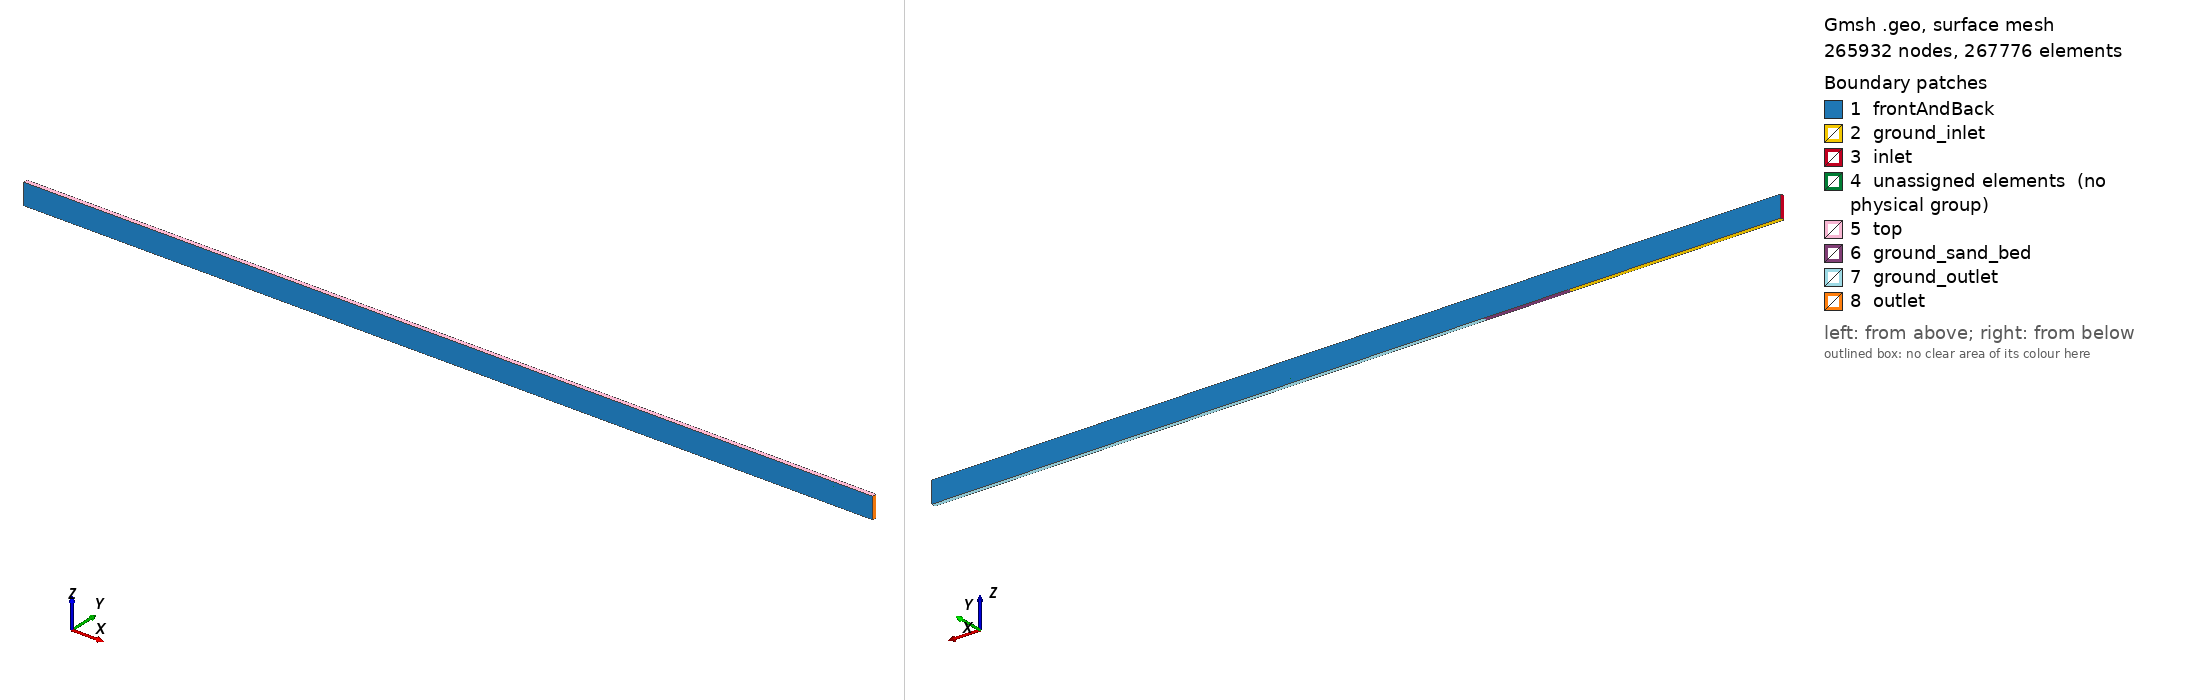

Gmsh geometry script, surface-meshed: 265932 nodes, 267776 surface elements. Boundary patches (legend numbers): 1 frontAndBack, 2 ground_inlet, 3 inlet, 4 unassigned elements (no physical group), 5 top, 6 ground_sand_bed, 7 ground_outlet, 8 outlet. Left view from above one corner, right view from below the opposite corner. Legend entries are the model's physical surfaces; 'unassigned elements' are surfaces in no physical group. The drawing asked Gmsh for element sizes between 1% and 20% of the model's largest extent; the script's own settings can give other sizes.

=== structured_coarse_long.geo (drawn) ===
// this is a gmsh file
L = 40;
H = 1.0;
X_bed = 10.0;
L_bed = 4.0;
O_bed = L - (X_bed+L_bed);
h_blayer = 0.2;

//+
Point(1)  = {0,           -0.1, 0, 1.0};
Point(2)  = {X_bed,       -0.1, 0, 1.0};
Point(3)  = {X_bed+L_bed, -0.1, 0, 1.0};
Point(4)  = {L,           -0.1, 0, 1.0};
Point(5)  = {0,           -0.1, h_blayer, 1.0};
Point(6)  = {X_bed,       -0.1, h_blayer, 1.0};
Point(7)  = {X_bed+L_bed, -0.1, h_blayer, 1.0};
Point(8)  = {L,           -0.1, h_blayer, 1.0};
Point(9)  = {0,           -0.1, H-h_blayer, 1.0};
Point(10) = {X_bed,       -0.1, H-h_blayer, 1.0};
Point(11) = {X_bed+L_bed, -0.1, H-h_blayer, 1.0};
Point(12) = {L,           -0.1, H-h_blayer, 1.0};
Point(13) = {0,           -0.1, H, 1.0};
Point(14) = {L,           -0.1, H, 1.0};
Point(15) = {X_bed,       -0.1, H, 1.0};
Point(26) = {X_bed+L_bed, -0.1, H, 1.0};

//+
Line(1) = {2, 1};
Line(2) = {6, 5};
Line(3) = {10, 9};
Line(4) = {15, 13};
Line(5) = {2, 3};
Line(6) = {6, 7};
Line(7) = {10, 11};
Line(8) = {15, 26};
Line(9) = {3, 4};
Line(10) = {7, 8};
Line(11) = {11, 12};
Line(12) = {26, 14};
//+
Line(13) = {1, 5};
Line(14) = {2, 6};
Line(15) = {3, 7};
Line(16) = {4, 8};
//+
Line(17) = {13, 9};
Line(18) = {15, 10};
Line(19) = {26, 11};
Line(20) = {14, 12};
//+
Line(21) = {9, 5};
Line(22) = {10, 6};
Line(23) = {11, 7};
Line(24) = {12, 8};
//+
Curve Loop(1) = {1, 13, -2, -14};   Plane Surface(1) = {1};
Curve Loop(2) = {2, -21, -3, 22};   Plane Surface(2) = {2};
Curve Loop(3) = {4, 17, -3, -18};   Plane Surface(3) = {3};
Curve Loop(4) = {7, -19, -8, 18};   Plane Surface(4) = {4};
Curve Loop(5) = {5, 15, -6, -14};   Plane Surface(5) = {5};
Curve Loop(6) = {6, -23, -7, 22};   Plane Surface(6) = {6};
Curve Loop(7) = {9, 16, -10, -15};  Plane Surface(7) = {7};
Curve Loop(8) = {10, -24, -11, 23}; Plane Surface(8) = {8};
Curve Loop(9) = {11, -20, -12, 19}; Plane Surface(9) = {9};
//+
//+
//+

nz_blayer = 60;
nz_cnt = 60;

ratio_inlet  = 16.0;
ratio_cnt    = 16.0;
ratio_outlet = 16.0;

bumpFactor = 0.2;
progressionFactor_blayer = 1.0;

//+
Transfinite Curve {13, 14, 15, 16} = nz_blayer Using Progression progressionFactor_blayer;
Transfinite Curve {17, 18, 19, 20} = nz_blayer Using Progression progressionFactor_blayer;
Transfinite Curve {21, 22, 23, 24} = nz_cnt Using Bump bumpFactor;
//+
Transfinite Curve {1, 2, 3, 4}    = (X_bed/h_blayer)*(nz_blayer/ratio_inlet)Using Progression 1;
Transfinite Curve {5, 6, 7, 8}    = (L_bed/h_blayer)*(nz_blayer/ratio_cnt)Using Progression 1;
Transfinite Curve {9, 10, 11, 12} = (O_bed/h_blayer)*(nz_blayer/ratio_outlet)Using Progression 1;
//+
Transfinite Surface {1};
Transfinite Surface {2};
Transfinite Surface {3};
Transfinite Surface {5};
Transfinite Surface {6};
Transfinite Surface {4};
Transfinite Surface {7};
Transfinite Surface {8};
Transfinite Surface {9};
Recombine Surface {1, 2, 3, 6, 5, 4, 7, 8, 9};
//+
Extrude {0, 0.2, 0} {
  Surface{1}; Surface{2}; Surface{3}; Surface{4}; Surface{6}; Surface{5}; Surface{7}; Surface{8}; Surface{9}; Layers{1}; Recombine;
}
//+
Physical Surface("inlet") = {81, 59, 37};
Physical Surface("outlet") = {213, 191, 169};
Physical Surface("top") = {217, 107, 77};
Physical Surface("ground_inlet") = {33};
Physical Surface("ground_sand_bed") = {143};
Physical Surface("ground_outlet") = {165};
Physical Surface("frontAndBack") = {222, 200, 178, 134, 112, 156, 90, 68, 46, 3, 2, 1, 5, 6, 4, 9, 8, 7};
Physical Volume("internal") = {7, 8, 9, 4, 5, 6, 3, 2, 1};
//+
